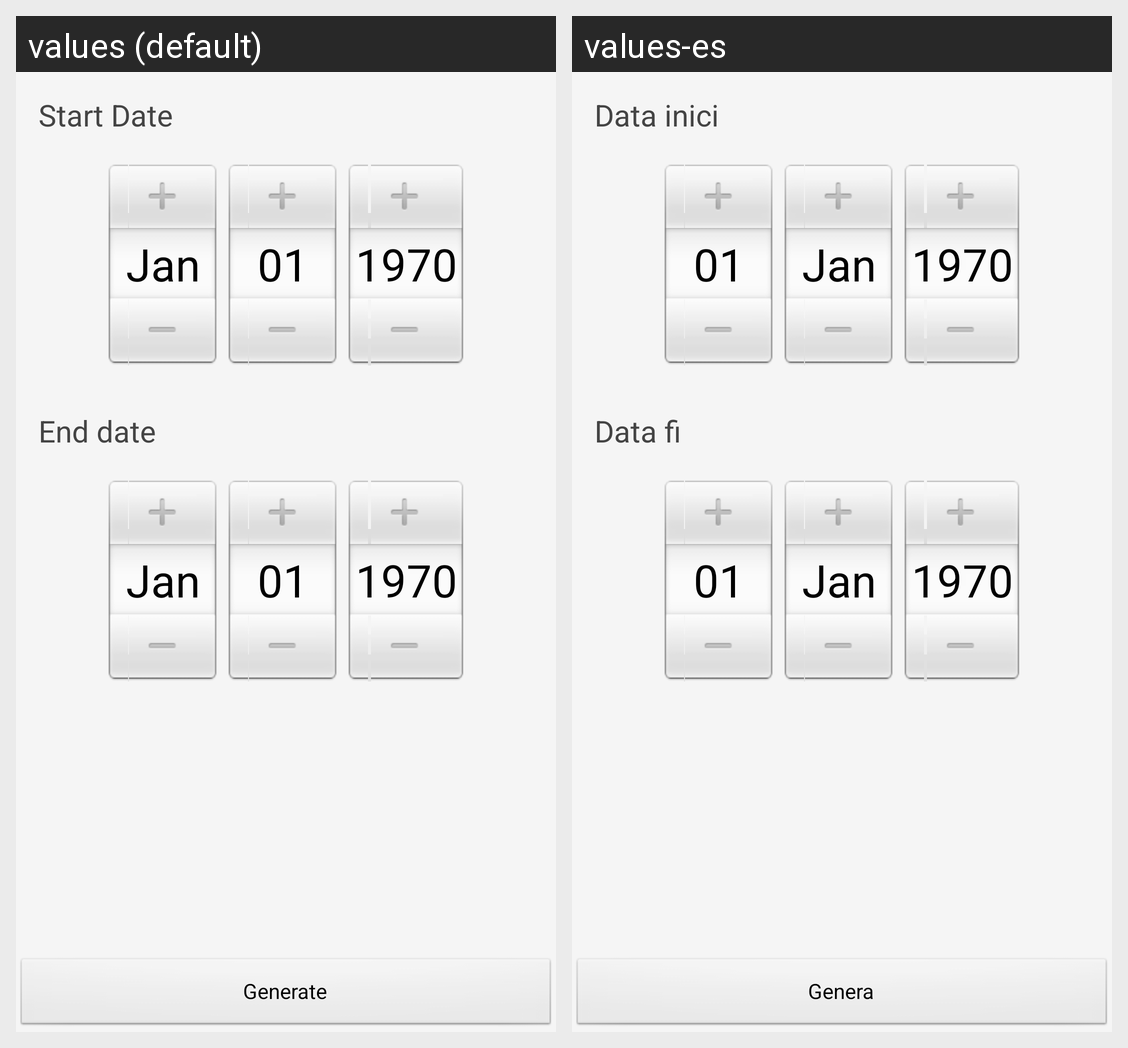

This grid shows one Android layout under two languages. Give, for every string resource on the screen, its name, the default text and each shown locale's text.
Android screen res/layout/report.xml rendered under 2 locales, left to right: values (default), values-es. Device: Nexus 5 (rendered at 1080×1920; each locale shown at half size, 540×960, under a caption strip naming it); theme android:Theme.NoTitleBar.
Strings drawn on this screen, with the default value and each locale's value (text and hints the layout hard-codes, and strings that could not be matched under every locale, appear in the picture but are not listed):

startdate
  values: Start Date
  values-es: Data inici

enddate
  values: End date
  values-es: Data fi

generate
  values: Generate
  values-es: Genera
